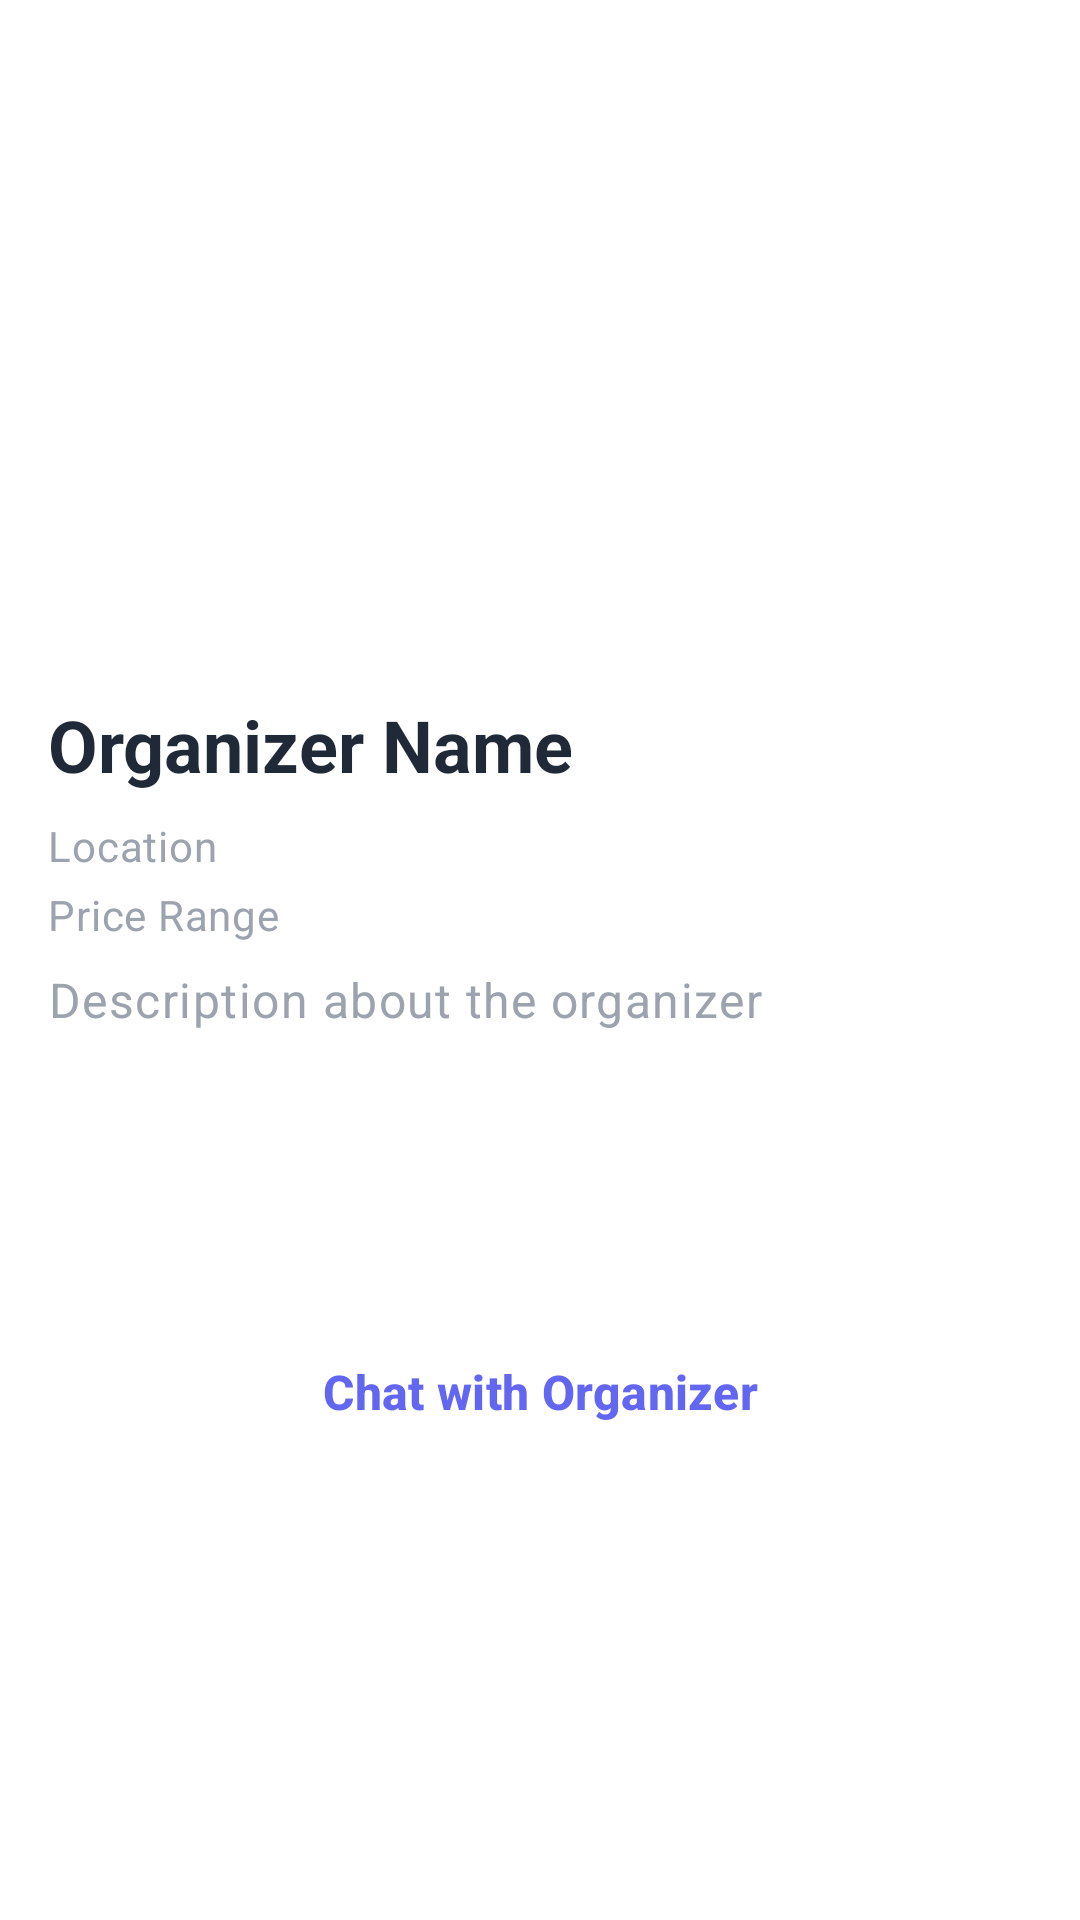

Reconstruct the res/layout file that produces this screen, plus the resources it refers to.
<!-- AndroidManifest.xml: application theme Theme.EventManagerApp -->
<!-- res/layout/activity_organizer_details.xml -->
<ScrollView xmlns:android="http://schemas.android.com/apk/res/android"
    android:layout_width="match_parent"
    android:layout_height="match_parent"
    android:background="@color/background_primary"
    android:padding="16dp">

    <LinearLayout android:layout_width="match_parent"
        android:layout_height="wrap_content"
        android:orientation="vertical">

        <ImageView
            android:id="@+id/organizerImageView"
            android:layout_width="match_parent"
            android:layout_height="200dp"
            android:scaleType="centerCrop"
            android:background="@color/background_card"
            />

        <TextView android:id="@+id/organizerNameView"
            android:text="Organizer Name"
            android:layout_width="wrap_content"
            android:layout_height="wrap_content"
            android:textAppearance="@style/TextAppearance.EventManagerApp.Headline2"
            android:layout_marginTop="16dp" />

        <TextView android:id="@+id/organizerLocationView"
            android:hint="Location"
            android:layout_width="wrap_content"
            android:layout_height="wrap_content"
            android:textAppearance="@style/TextAppearance.EventManagerApp.Body2"
            android:layout_marginTop="8dp" />

        <TextView android:id="@+id/organizerPriceView"
            android:hint="Price Range"
            android:layout_width="wrap_content"
            android:layout_height="wrap_content"
            android:textAppearance="@style/TextAppearance.EventManagerApp.Body2"
            android:layout_marginTop="4dp" />

        <TextView android:id="@+id/organizerBioView"
            android:hint="Description about the organizer"
            android:layout_width="wrap_content"
            android:layout_height="wrap_content"
            android:textAppearance="@style/TextAppearance.EventManagerApp.Body1"
            android:layout_marginTop="8dp" />

        <Button android:id="@+id/bookNowBtn"
            android:text="Book Now"
            style="@style/Widget.EventManagerApp.Button"
            android:layout_marginTop="24dp"
            android:layout_width="match_parent"
            android:layout_height="wrap_content"/>

        <Button android:id="@+id/chatBtn"
            android:text="Chat with Organizer"
            style="@style/Widget.EventManagerApp.Button.Secondary"
            android:layout_marginTop="12dp"
            android:layout_width="match_parent"
            android:layout_height="wrap_content"/>
    </LinearLayout>
</ScrollView>
<!-- resources referenced by this layout -->
<resources>
  <color name="background_card">#FFFFFF</color>
  <color name="background_primary">#FFFFFF</color>
  <style name="TextAppearance.EventManagerApp.Body1" parent="TextAppearance.Material3.BodyLarge">
          <item name="android:textColor">@color/text_primary</item>
          <item name="android:textSize">16sp</item>
      </style>
  <style name="TextAppearance.EventManagerApp.Body2" parent="TextAppearance.Material3.BodyMedium">
          <item name="android:textColor">@color/text_secondary</item>
          <item name="android:textSize">14sp</item>
      </style>
  <style name="TextAppearance.EventManagerApp.Headline2" parent="TextAppearance.Material3.HeadlineMedium">
          <item name="android:textColor">@color/text_primary</item>
          <item name="android:textSize">24sp</item>
          <item name="android:textStyle">bold</item>
      </style>
  <style name="Widget.EventManagerApp.Button" parent="Widget.Material3.Button">
          <item name="android:textColor">@color/white</item>
          <item name="backgroundTint">@color/primary</item>
          <item name="cornerRadius">12dp</item>
          <item name="android:minHeight">56dp</item>
          <item name="android:textSize">16sp</item>
          <item name="android:textStyle">bold</item>
      </style>
  <style name="Widget.EventManagerApp.Button.Secondary" parent="Widget.Material3.Button.OutlinedButton">
          <item name="android:textColor">@color/primary</item>
          <item name="strokeColor">@color/primary</item>
          <item name="cornerRadius">12dp</item>
          <item name="android:minHeight">56dp</item>
          <item name="android:textSize">16sp</item>
          <item name="android:textStyle">bold</item>
      </style>
  <style name="Theme.EventManagerApp" parent="Base.Theme.EventManagerApp" />
  <color name="text_primary">#1F2937</color>
  <color name="text_secondary">#6B7280</color>
  <color name="white">#FFFFFFFF</color>
  <color name="primary">#6366F1</color>
  <style name="Base.Theme.EventManagerApp" parent="Theme.Material3.DayNight.NoActionBar">
          
          <item name="colorPrimary">@color/primary</item>
          <item name="colorPrimaryVariant">@color/primary_dark</item>
          <item name="colorOnPrimary">@color/white</item>
          
          
          <item name="colorSecondary">@color/secondary</item>
          <item name="colorSecondaryVariant">@color/secondary_dark</item>
          <item name="colorOnSecondary">@color/white</item>
          
          
          <item name="android:statusBarColor">@color/background_primary</item>
          <item name="android:windowLightStatusBar">true</item>
          
          
          <item name="android:colorBackground">@color/background_primary</item>
          <item name="colorSurface">@color/background_card</item>
          <item name="colorOnSurface">@color/text_primary</item>
          
          
          <item name="android:textColorPrimary">@color/text_primary</item>
          <item name="android:textColorSecondary">@color/text_secondary</item>
          <item name="android:textColorHint">@color/text_hint</item>
      </style>
  <color name="primary_dark">#4F46E5</color>
  <color name="secondary">#10B981</color>
  <color name="secondary_dark">#059669</color>
  <color name="text_hint">#9CA3AF</color>
</resources>
